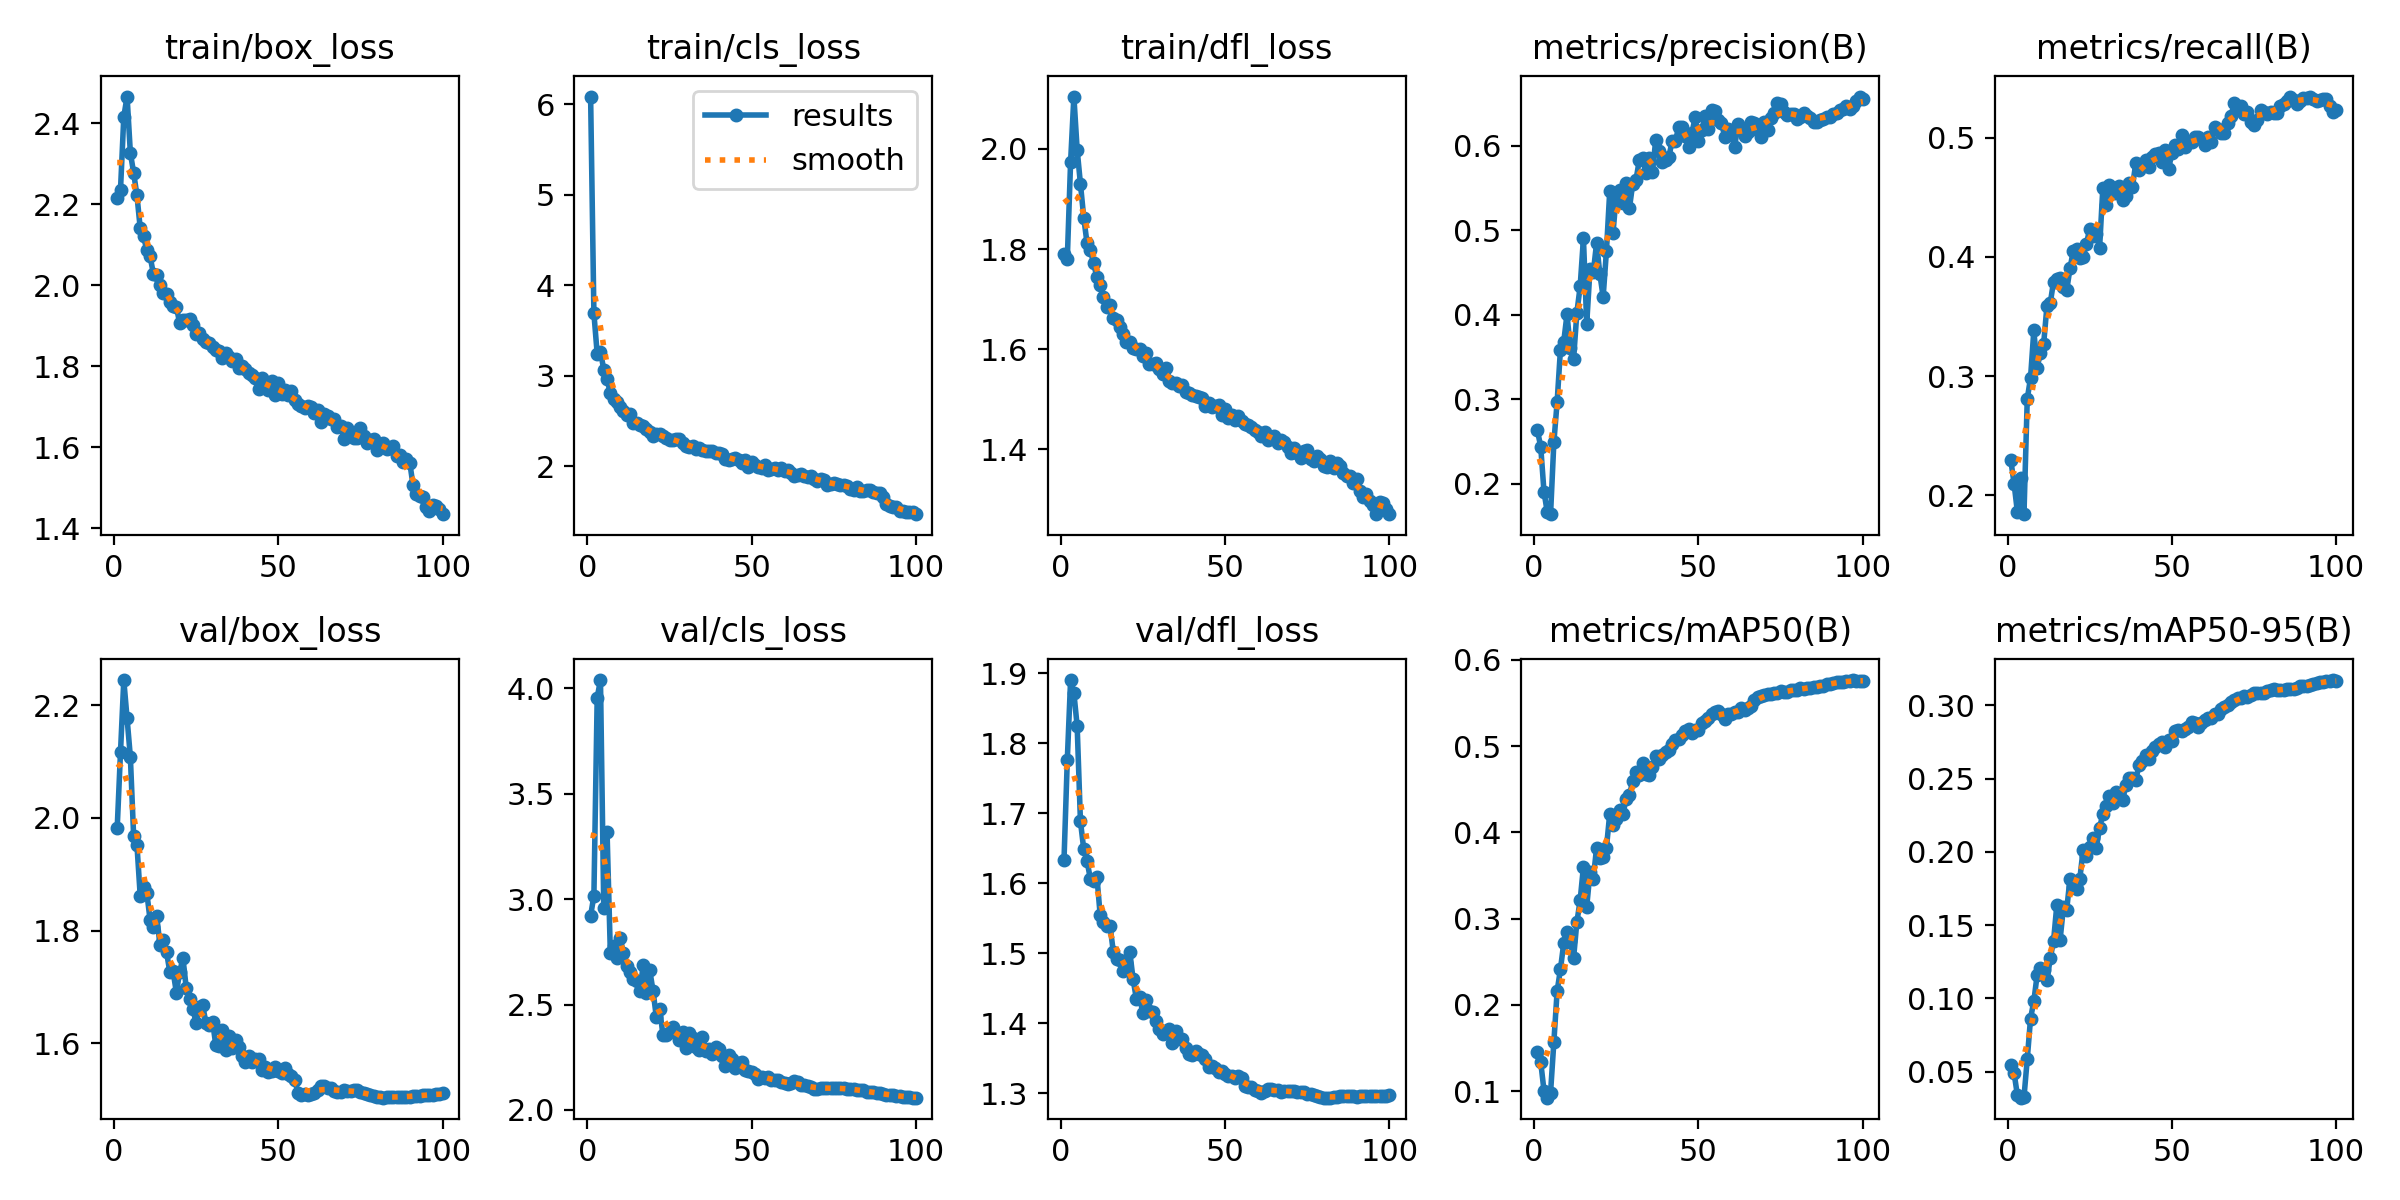

Values plotted in this chart, from the file beside it:
epoch, time, train/box_loss, train/cls_loss, train/dfl_loss, metrics/precision(B), metrics/recall(B), metrics/mAP50(B), metrics/mAP50-95(B), val/box_loss, val/cls_loss, val/dfl_loss, lr/pg0, lr/pg1, lr/pg2, lr/pg3, lr/pg4, lr/pg5, lr/pg6, lr/pg7
1, 652.9, 2.216, 6.087, 1.791, 0.2628, 0.2294, 0.1455, 0.0548, 1.983, 2.921, 1.634, 0.009994, 0.003331, 0.009994, 0.003331, 0.009994, 0.003331, 0.009994, 0.003331
2, 1161, 2.236, 3.688, 1.781, 0.2438, 0.2096, 0.1338, 0.04906, 2.117, 3.017, 1.776, 0.0198, 0.006599, 0.0198, 0.006599, 0.0198, 0.006599, 0.0198, 0.006599
3, 1626, 2.416, 3.242, 1.974, 0.1903, 0.1859, 0.1005, 0.03401, 2.245, 3.957, 1.89, 0.0294, 0.0098, 0.0294, 0.0098, 0.0294, 0.0098, 0.0294, 0.0098
4, 2087, 2.466, 3.267, 2.105, 0.1661, 0.2147, 0.09232, 0.03233, 2.177, 4.04, 1.872, 0.02911, 0.009703, 0.02911, 0.009703, 0.02911, 0.009703, 0.02911, 0.009703
5, 2549, 2.327, 3.066, 1.998, 0.1638, 0.1841, 0.09819, 0.03248, 2.108, 2.956, 1.824, 0.02881, 0.009604, 0.02881, 0.009604, 0.02881, 0.009604, 0.02881, 0.009604
6, 3011, 2.277, 2.96, 1.93, 0.2487, 0.2807, 0.1568, 0.05862, 1.967, 3.32, 1.688, 0.02851, 0.009505, 0.02851, 0.009505, 0.02851, 0.009505, 0.02851, 0.009505
7, 3475, 2.222, 2.806, 1.863, 0.2967, 0.2985, 0.216, 0.08628, 1.952, 2.747, 1.649, 0.02822, 0.009406, 0.02822, 0.009406, 0.02822, 0.009406, 0.02822, 0.009406
8, 3934, 2.141, 2.739, 1.812, 0.3582, 0.3382, 0.2411, 0.0982, 1.861, 2.777, 1.632, 0.02792, 0.009307, 0.02792, 0.009307, 0.02792, 0.009307, 0.02792, 0.009307
9, 4393, 2.121, 2.708, 1.798, 0.3678, 0.307, 0.2712, 0.1158, 1.878, 2.723, 1.607, 0.02762, 0.009208, 0.02762, 0.009208, 0.02762, 0.009208, 0.02762, 0.009208
10, 4853, 2.087, 2.648, 1.772, 0.4002, 0.3193, 0.2848, 0.121, 1.867, 2.814, 1.603, 0.02733, 0.009109, 0.02733, 0.009109, 0.02733, 0.009109, 0.02733, 0.009109
11, 5313, 2.071, 2.613, 1.743, 0.3606, 0.3272, 0.2739, 0.1194, 1.819, 2.745, 1.609, 0.02703, 0.00901, 0.02703, 0.00901, 0.02703, 0.00901, 0.02703, 0.00901
12, 5772, 2.029, 2.569, 1.727, 0.3474, 0.359, 0.2543, 0.1124, 1.806, 2.682, 1.555, 0.02673, 0.008911, 0.02673, 0.008911, 0.02673, 0.008911, 0.02673, 0.008911
13, 6232, 2.025, 2.578, 1.705, 0.4023, 0.3611, 0.2959, 0.1273, 1.826, 2.652, 1.545, 0.02644, 0.008812, 0.02644, 0.008812, 0.02644, 0.008812, 0.02644, 0.008812
14, 6692, 2.002, 2.475, 1.685, 0.4333, 0.3793, 0.3212, 0.1391, 1.775, 2.62, 1.539, 0.02614, 0.008713, 0.02614, 0.008713, 0.02614, 0.008713, 0.02614, 0.008713
15, 7153, 1.982, 2.473, 1.688, 0.4901, 0.381, 0.3601, 0.1638, 1.783, 2.613, 1.539, 0.02584, 0.008614, 0.02584, 0.008614, 0.02584, 0.008614, 0.02584, 0.008614
16, 7615, 1.978, 2.452, 1.662, 0.3894, 0.3823, 0.314, 0.1401, 1.762, 2.563, 1.502, 0.02555, 0.008515, 0.02555, 0.008515, 0.02555, 0.008515, 0.02555, 0.008515
17, 8077, 1.959, 2.448, 1.658, 0.4541, 0.3745, 0.3537, 0.1621, 1.726, 2.689, 1.492, 0.02525, 0.008416, 0.02525, 0.008416, 0.02525, 0.008416, 0.02525, 0.008416
18, 8539, 1.948, 2.41, 1.645, 0.4501, 0.3719, 0.3462, 0.1604, 1.727, 2.556, 1.49, 0.02495, 0.008317, 0.02495, 0.008317, 0.02495, 0.008317, 0.02495, 0.008317
19, 8998, 1.947, 2.376, 1.63, 0.4847, 0.3902, 0.3822, 0.1818, 1.69, 2.662, 1.475, 0.02465, 0.008218, 0.02465, 0.008218, 0.02465, 0.008218, 0.02465, 0.008218
20, 9456, 1.907, 2.33, 1.615, 0.4478, 0.4049, 0.37, 0.1763, 1.726, 2.564, 1.486, 0.02436, 0.008119, 0.02436, 0.008119, 0.02436, 0.008119, 0.02436, 0.008119
21, 9918, 1.915, 2.353, 1.615, 0.4211, 0.4067, 0.3717, 0.1748, 1.751, 2.44, 1.503, 0.02406, 0.00802, 0.02406, 0.00802, 0.02406, 0.00802, 0.02406, 0.00802
22, 10377, 1.913, 2.351, 1.602, 0.4755, 0.3988, 0.3822, 0.1817, 1.698, 2.48, 1.463, 0.02376, 0.007921, 0.02376, 0.007921, 0.02376, 0.007921, 0.02376, 0.007921
23, 10837, 1.918, 2.332, 1.6, 0.5461, 0.4, 0.4216, 0.2015, 1.678, 2.357, 1.435, 0.02347, 0.007822, 0.02347, 0.007822, 0.02347, 0.007822, 0.02347, 0.007822
24, 11296, 1.901, 2.309, 1.601, 0.4967, 0.411, 0.409, 0.1974, 1.661, 2.355, 1.437, 0.02317, 0.007723, 0.02317, 0.007723, 0.02317, 0.007723, 0.02317, 0.007723
25, 11754, 1.881, 2.293, 1.587, 0.5423, 0.4232, 0.4151, 0.2034, 1.637, 2.368, 1.414, 0.02287, 0.007624, 0.02287, 0.007624, 0.02287, 0.007624, 0.02287, 0.007624
26, 12212, 1.882, 2.285, 1.592, 0.547, 0.4177, 0.4258, 0.2095, 1.665, 2.394, 1.433, 0.02258, 0.007525, 0.02258, 0.007525, 0.02258, 0.007525, 0.02258, 0.007525
27, 12673, 1.868, 2.301, 1.57, 0.5316, 0.419, 0.4214, 0.2029, 1.667, 2.363, 1.417, 0.02228, 0.007426, 0.02228, 0.007426, 0.02228, 0.007426, 0.02228, 0.007426
28, 13132, 1.861, 2.3, 1.57, 0.5558, 0.4073, 0.4388, 0.2163, 1.635, 2.332, 1.416, 0.02198, 0.007327, 0.02198, 0.007327, 0.02198, 0.007327, 0.02198, 0.007327
29, 13591, 1.859, 2.251, 1.572, 0.5263, 0.4581, 0.4433, 0.2257, 1.633, 2.37, 1.403, 0.02168, 0.007228, 0.02168, 0.007228, 0.02168, 0.007228, 0.02168, 0.007228
30, 14051, 1.848, 2.222, 1.56, 0.5551, 0.4434, 0.4599, 0.2314, 1.638, 2.296, 1.392, 0.02139, 0.007129, 0.02139, 0.007129, 0.02139, 0.007129, 0.02139, 0.007129
31, 14511, 1.839, 2.211, 1.551, 0.5596, 0.4601, 0.4696, 0.2381, 1.596, 2.367, 1.385, 0.02109, 0.00703, 0.02109, 0.00703, 0.02109, 0.00703, 0.02109, 0.00703
32, 14972, 1.837, 2.219, 1.563, 0.5831, 0.4534, 0.4669, 0.2331, 1.595, 2.341, 1.389, 0.02079, 0.006931, 0.02079, 0.006931, 0.02079, 0.006931, 0.02079, 0.006931
33, 15432, 1.82, 2.187, 1.536, 0.585, 0.4538, 0.4807, 0.2407, 1.624, 2.3, 1.392, 0.0205, 0.006832, 0.0205, 0.006832, 0.0205, 0.006832, 0.0205, 0.006832
34, 15893, 1.833, 2.203, 1.532, 0.5674, 0.4593, 0.4676, 0.2393, 1.588, 2.283, 1.372, 0.0202, 0.006733, 0.0202, 0.006733, 0.0202, 0.006733, 0.0202, 0.006733
35, 16356, 1.823, 2.177, 1.532, 0.5857, 0.4477, 0.4668, 0.2352, 1.612, 2.348, 1.389, 0.0199, 0.006634, 0.0199, 0.006634, 0.0199, 0.006634, 0.0199, 0.006634
36, 16816, 1.814, 2.161, 1.526, 0.5686, 0.4514, 0.4763, 0.2456, 1.591, 2.281, 1.377, 0.01961, 0.006535, 0.01961, 0.006535, 0.01961, 0.006535, 0.01961, 0.006535
37, 17275, 1.817, 2.172, 1.529, 0.6073, 0.4618, 0.4885, 0.2506, 1.606, 2.291, 1.378, 0.01931, 0.006436, 0.01931, 0.006436, 0.01931, 0.006436, 0.01931, 0.006436
38, 17732, 1.796, 2.162, 1.515, 0.5943, 0.4587, 0.4854, 0.2505, 1.593, 2.267, 1.365, 0.01901, 0.006337, 0.01901, 0.006337, 0.01901, 0.006337, 0.01901, 0.006337
39, 18190, 1.801, 2.143, 1.512, 0.5811, 0.4783, 0.49, 0.2493, 1.578, 2.3, 1.356, 0.01871, 0.006238, 0.01871, 0.006238, 0.01871, 0.006238, 0.01871, 0.006238
40, 18649, 1.793, 2.141, 1.508, 0.5833, 0.4726, 0.4933, 0.2589, 1.566, 2.292, 1.355, 0.01842, 0.006139, 0.01842, 0.006139, 0.01842, 0.006139, 0.01842, 0.006139
41, 19107, 1.783, 2.134, 1.506, 0.5868, 0.4758, 0.4951, 0.2617, 1.577, 2.256, 1.36, 0.01812, 0.00604, 0.01812, 0.00604, 0.01812, 0.00604, 0.01812, 0.00604
42, 19567, 1.779, 2.079, 1.504, 0.6059, 0.4814, 0.5025, 0.266, 1.567, 2.207, 1.356, 0.01782, 0.005941, 0.01782, 0.005941, 0.01782, 0.005941, 0.01782, 0.005941
43, 20027, 1.772, 2.066, 1.503, 0.6057, 0.4752, 0.5075, 0.2636, 1.572, 2.263, 1.356, 0.01753, 0.005842, 0.01753, 0.005842, 0.01753, 0.005842, 0.01753, 0.005842
44, 20487, 1.744, 2.082, 1.486, 0.6226, 0.4838, 0.5086, 0.269, 1.571, 2.242, 1.349, 0.01723, 0.005743, 0.01723, 0.005743, 0.01723, 0.005743, 0.01723, 0.005743
45, 20938, 1.772, 2.089, 1.493, 0.6226, 0.4864, 0.5131, 0.2712, 1.553, 2.201, 1.338, 0.01693, 0.005644, 0.01693, 0.005644, 0.01693, 0.005644, 0.01693, 0.005644
46, 21390, 1.754, 2.067, 1.484, 0.6111, 0.4869, 0.5171, 0.2734, 1.557, 2.224, 1.339, 0.01664, 0.005545, 0.01664, 0.005545, 0.01664, 0.005545, 0.01664, 0.005545
47, 21844, 1.741, 2.032, 1.486, 0.5984, 0.4795, 0.52, 0.2751, 1.548, 2.228, 1.336, 0.01634, 0.005446, 0.01634, 0.005446, 0.01634, 0.005446, 0.01634, 0.005446
48, 22300, 1.764, 2.065, 1.488, 0.615, 0.4894, 0.5148, 0.2717, 1.55, 2.192, 1.33, 0.01604, 0.005347, 0.01604, 0.005347, 0.01604, 0.005347, 0.01604, 0.005347
49, 22755, 1.73, 1.991, 1.468, 0.6337, 0.4734, 0.5185, 0.2761, 1.558, 2.186, 1.331, 0.01574, 0.005248, 0.01574, 0.005248, 0.01574, 0.005248, 0.01574, 0.005248
50, 23210, 1.759, 2.046, 1.48, 0.6061, 0.4874, 0.5184, 0.2754, 1.551, 2.183, 1.328, 0.01545, 0.005149, 0.01545, 0.005149, 0.01545, 0.005149, 0.01545, 0.005149
51, 23668, 1.733, 2.009, 1.461, 0.6186, 0.4942, 0.527, 0.2824, 1.548, 2.17, 1.325, 0.01515, 0.00505, 0.01515, 0.00505, 0.01515, 0.00505, 0.01515, 0.00505
52, 24124, 1.741, 1.994, 1.469, 0.6351, 0.4905, 0.5291, 0.2828, 1.556, 2.148, 1.325, 0.01485, 0.004951, 0.01485, 0.004951, 0.01485, 0.004951, 0.01485, 0.004951
53, 24578, 1.729, 1.975, 1.459, 0.6192, 0.5022, 0.5323, 0.2826, 1.545, 2.156, 1.323, 0.01456, 0.004852, 0.01456, 0.004852, 0.01456, 0.004852, 0.01456, 0.004852
54, 25006, 1.739, 2.01, 1.466, 0.6427, 0.4918, 0.5378, 0.284, 1.542, 2.152, 1.325, 0.01426, 0.004753, 0.01426, 0.004753, 0.01426, 0.004753, 0.01426, 0.004753
55, 25345, 1.716, 1.951, 1.457, 0.6411, 0.496, 0.5394, 0.2852, 1.535, 2.155, 1.322, 0.01396, 0.004654, 0.01396, 0.004654, 0.01396, 0.004654, 0.01396, 0.004654
56, 25688, 1.707, 1.968, 1.45, 0.6306, 0.4966, 0.5413, 0.2883, 1.512, 2.142, 1.311, 0.01367, 0.004555, 0.01367, 0.004555, 0.01367, 0.004555, 0.01367, 0.004555
57, 26028, 1.703, 1.981, 1.448, 0.627, 0.5003, 0.5379, 0.2876, 1.508, 2.143, 1.31, 0.01337, 0.004456, 0.01337, 0.004456, 0.01337, 0.004456, 0.01337, 0.004456
58, 26368, 1.697, 1.952, 1.444, 0.6101, 0.5003, 0.5319, 0.2851, 1.51, 2.142, 1.309, 0.01307, 0.004357, 0.01307, 0.004357, 0.01307, 0.004357, 0.01307, 0.004357
59, 26713, 1.702, 1.977, 1.438, 0.6196, 0.499, 0.5376, 0.2879, 1.508, 2.135, 1.305, 0.01277, 0.004258, 0.01277, 0.004258, 0.01277, 0.004258, 0.01277, 0.004258
60, 27056, 1.699, 1.941, 1.434, 0.6141, 0.4935, 0.5375, 0.29, 1.51, 2.126, 1.303, 0.01248, 0.004159, 0.01248, 0.004159, 0.01248, 0.004159, 0.01248, 0.004159
... 40 more rows
